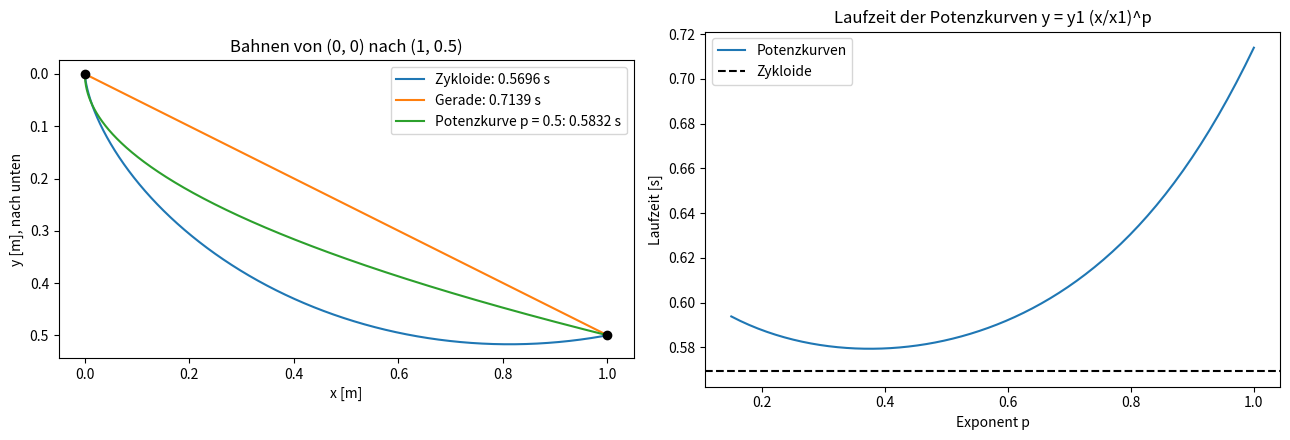
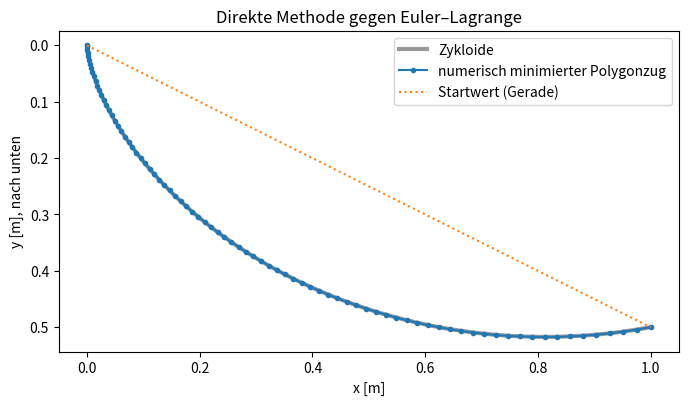
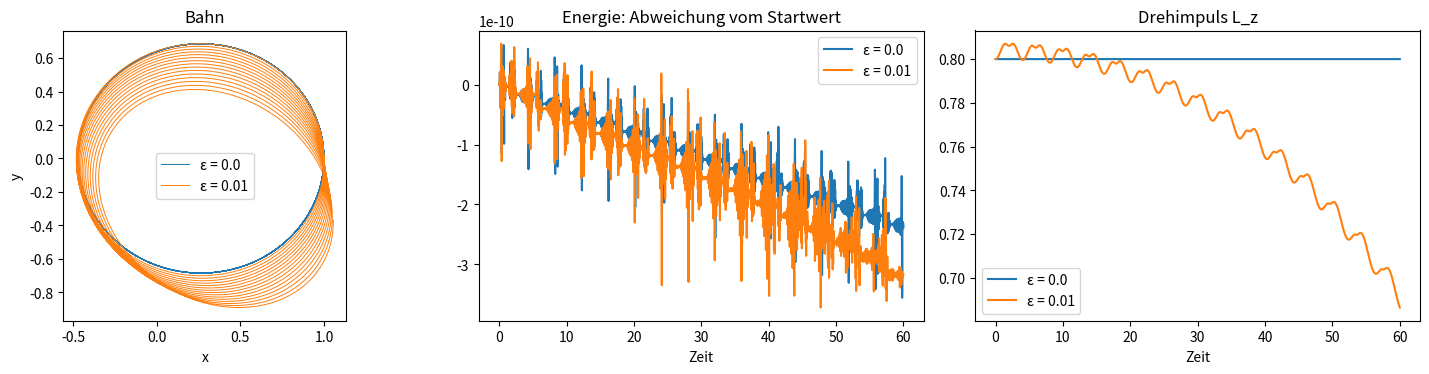
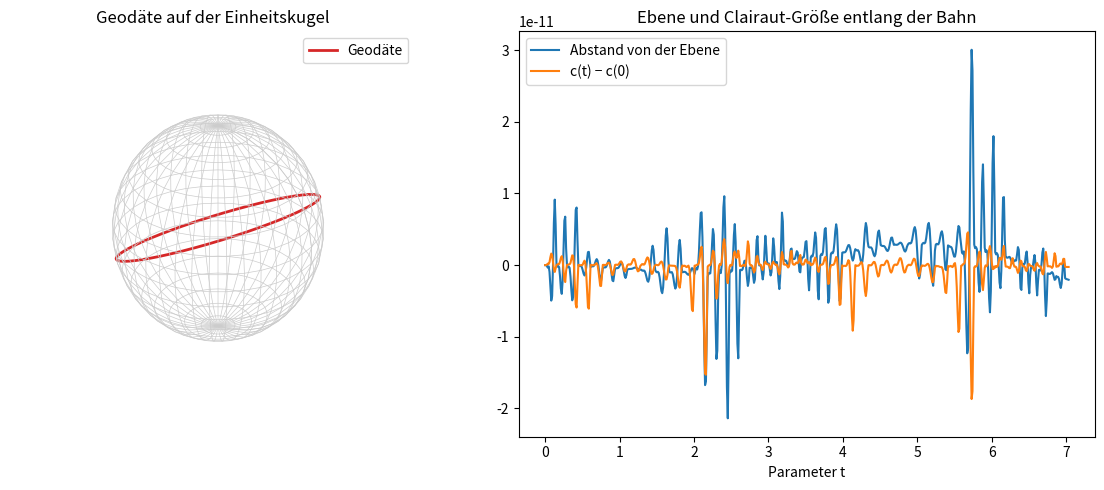

These charts were generated, in order, by the following Python code:
import numpy as np
import matplotlib.pyplot as plt
from scipy.integrate import solve_ivp
from scipy.optimize import brentq, minimize

g = 9.81                       # Erdbeschleunigung in m/s²
x1, y1 = 1.0, 0.5              # Endpunkt in m; y zeigt nach unten


def laufzeit(x, y):
    """Laufzeit entlang des Polygonzugs (x, y), Start in Ruhe bei y = 0.

    Auf jedem geraden Stück ist die Beschleunigung konstant, also ist die Durchschnittsgeschwindigkeit
    der Mittelwert der Geschwindigkeiten an den Enden: dt = 2 ds / (v_a + v_b), exakt für den Polygonzug.
    """
    ds = np.hypot(np.diff(x), np.diff(y))
    v = np.sqrt(2 * g * np.clip(y, 0, None))
    m = ds > 0                                          # Stücke der Länge null überspringen
    return np.sum(2 * ds[m] / (v[1:][m] + v[:-1][m]))


# Zykloide durch den Endpunkt: (theta - sin theta) / (1 - cos theta) = x1 / y1
theta1 = brentq(lambda t: (t - np.sin(t)) / (1 - np.cos(t)) - x1 / y1, 1e-6, 2 * np.pi - 1e-6)
a = y1 / (1 - np.cos(theta1))
T_zykloide = np.sqrt(a / g) * theta1
print(f"Zykloide: a = {a:.4f} m, theta1 = {theta1:.4f} (tiefster Punkt bei theta = pi), T = {T_zykloide:.4f} s")

s = np.linspace(0, 1, 20001) ** 2                     # Stützstellen, dicht am Start
th = theta1 * np.linspace(0, 1, 20001)                  # die Zykloide ist in theta schon dicht am Start
bahnen = {
    "Zykloide": (a * (th - np.sin(th)), a * (1 - np.cos(th))),
    "Gerade": (x1 * s, y1 * s),
    "Potenzkurve p = 0.5": (x1 * s, y1 * s ** 0.5),
}

T_gerade_exakt = np.sqrt(2 * (x1**2 + y1**2) / (g * y1))
print(f"Kontrolle: Gerade numerisch {laufzeit(*bahnen['Gerade']):.5f} s, exakt {T_gerade_exakt:.5f} s")
print(f"Kontrolle: Zykloide numerisch {laufzeit(*bahnen['Zykloide']):.5f} s, exakt {T_zykloide:.5f} s")

fig, (ax1, ax2) = plt.subplots(1, 2, figsize=(13, 4.5))
for name, (x, y) in bahnen.items():
    ax1.plot(x, y, label=f"{name}: {laufzeit(x, y):.4f} s")
ax1.plot([0, x1], [0, y1], "ko")
ax1.invert_yaxis()
ax1.set_aspect("equal")
ax1.set_xlabel("x [m]")
ax1.set_ylabel("y [m], nach unten")
ax1.set_title("Bahnen von (0, 0) nach (1, 0.5)")
ax1.legend()

exponenten = np.linspace(0.15, 1.0, 60)
zeiten = [laufzeit(x1 * s, y1 * s ** p) for p in exponenten]
ax2.plot(exponenten, zeiten, label="Potenzkurven")
ax2.axhline(T_zykloide, color="k", ls="--", label="Zykloide")
ax2.set_xlabel("Exponent p")
ax2.set_ylabel("Laufzeit [s]")
ax2.set_title("Laufzeit der Potenzkurven y = y1 (x/x1)^p")
ax2.legend()
plt.tight_layout()
plt.show()

n = 80
x_gitter = x1 * np.linspace(0, 1, n + 2) ** 2           # dicht am Start, wo die Bahn steil ist


def zeit_von(y_innen):
    y = np.concatenate([[0.0], y_innen, [y1]])
    return laufzeit(x_gitter, y)


start = y1 * x_gitter[1:-1] / x1
ergebnis = minimize(zeit_von, start, method="L-BFGS-B", bounds=[(1e-9, None)] * n, options={"maxiter": 5000})
y_opt = np.concatenate([[0.0], ergebnis.x, [y1]])
print(f"Minimierung: T = {ergebnis.fun:.5f} s nach {ergebnis.nit} Schritten, Zykloide exakt {T_zykloide:.5f} s")

fig, ax = plt.subplots(figsize=(8, 4.5))
th = np.linspace(0, theta1, 400)
ax.plot(a * (th - np.sin(th)), a * (1 - np.cos(th)), "k-", lw=3, alpha=0.4, label="Zykloide")
ax.plot(x_gitter, y_opt, "o-", ms=3, label="numerisch minimierter Polygonzug")
ax.plot(x_gitter, y1 * x_gitter / x1, ":", label="Startwert (Gerade)")
ax.invert_yaxis()
ax.set_aspect("equal")
ax.set_xlabel("x [m]")
ax.set_ylabel("y [m], nach unten")
ax.set_title("Direkte Methode gegen Euler–Lagrange")
ax.legend()
plt.show()

def bewegung(t, z, eps):
    x, y, vx, vy = z
    r3 = (x**2 + y**2) ** 1.5
    return [vx, vy, -x / r3 - eps * x, -y / r3 + eps * y]


def energie(z, eps):
    x, y, vx, vy = z
    return 0.5 * (vx**2 + vy**2) - 1 / np.hypot(x, y) + 0.5 * eps * (x**2 - y**2)


def drehimpuls(z):
    x, y, vx, vy = z
    return x * vy - y * vx


z0 = [1.0, 0.0, 0.0, 0.8]
t = np.linspace(0, 60, 3000)
fig, axes = plt.subplots(1, 3, figsize=(15, 4))
for eps, farbe in [(0.0, "C0"), (0.01, "C1")]:
    lsg = solve_ivp(bewegung, (0, 60), z0, t_eval=t, args=(eps,), method="DOP853", rtol=1e-11, atol=1e-12)
    axes[0].plot(lsg.y[0], lsg.y[1], color=farbe, lw=0.7, label=f"ε = {eps}")
    axes[1].plot(t, energie(lsg.y, eps) - energie(z0, eps), color=farbe, label=f"ε = {eps}")
    axes[2].plot(t, drehimpuls(lsg.y), color=farbe, label=f"ε = {eps}")
axes[0].set_aspect("equal")
axes[0].set_title("Bahn")
axes[0].set_xlabel("x")
axes[0].set_ylabel("y")
axes[1].set_title("Energie: Abweichung vom Startwert")
axes[1].set_xlabel("Zeit")
axes[2].set_title("Drehimpuls L_z")
axes[2].set_xlabel("Zeit")
for ax in axes:
    ax.legend()
plt.tight_layout()
plt.show()

def geodaete(t, z):
    th, ph, dth, dph = z
    return [dth, dph, np.sin(th) * np.cos(th) * dph**2, -2 / np.tan(th) * dth * dph]


z0 = [1.0, 0.0, 0.3, 1.0]                                  # theta, phi, ihre Ableitungen
tempo = np.sqrt(z0[2] ** 2 + np.sin(z0[0]) ** 2 * z0[3] ** 2)
t = np.linspace(0, 2 * np.pi / tempo, 600)                 # eine volle Runde
lsg = solve_ivp(geodaete, (0, t[-1]), z0, t_eval=t, method="DOP853", rtol=1e-11, atol=1e-12)
th, ph, dth, dph = lsg.y
punkte = np.array([np.sin(th) * np.cos(ph), np.sin(th) * np.sin(ph), np.cos(th)])

# Normale der Ebene aus Startpunkt und Startrichtung
r0 = punkte[:, 0]
v0 = np.array([np.cos(th[0]) * np.cos(ph[0]) * dth[0] - np.sin(th[0]) * np.sin(ph[0]) * dph[0],
               np.cos(th[0]) * np.sin(ph[0]) * dth[0] + np.sin(th[0]) * np.cos(ph[0]) * dph[0],
               -np.sin(th[0]) * dth[0]])
normale = np.cross(r0, v0) / np.linalg.norm(np.cross(r0, v0))
abstand = normale @ punkte
c = np.sin(th) ** 2 * dph
print(f"größter Abstand von der Ebene durch den Mittelpunkt: {np.abs(abstand).max():.1e}")
print(f"Clairaut-Größe c: von {c.min():.10f} bis {c.max():.10f}")

fig = plt.figure(figsize=(12, 5))
ax = fig.add_subplot(1, 2, 1, projection="3d")
u, w = np.meshgrid(np.linspace(0, 2 * np.pi, 40), np.linspace(0, np.pi, 20))
ax.plot_wireframe(np.cos(u) * np.sin(w), np.sin(u) * np.sin(w), np.cos(w), color="0.8", lw=0.5)
ax.plot(*punkte, color="C3", lw=2, label="Geodäte")
ax.set_box_aspect((1, 1, 1))
ax.set_axis_off()
ax.set_title("Geodäte auf der Einheitskugel")
ax.legend()
ax2 = fig.add_subplot(1, 2, 2)
ax2.plot(t, abstand, label="Abstand von der Ebene")
ax2.plot(t, c - c[0], label="c(t) − c(0)")
ax2.set_xlabel("Parameter t")
ax2.set_title("Ebene und Clairaut-Größe entlang der Bahn")
ax2.legend()
plt.tight_layout()
plt.show()
